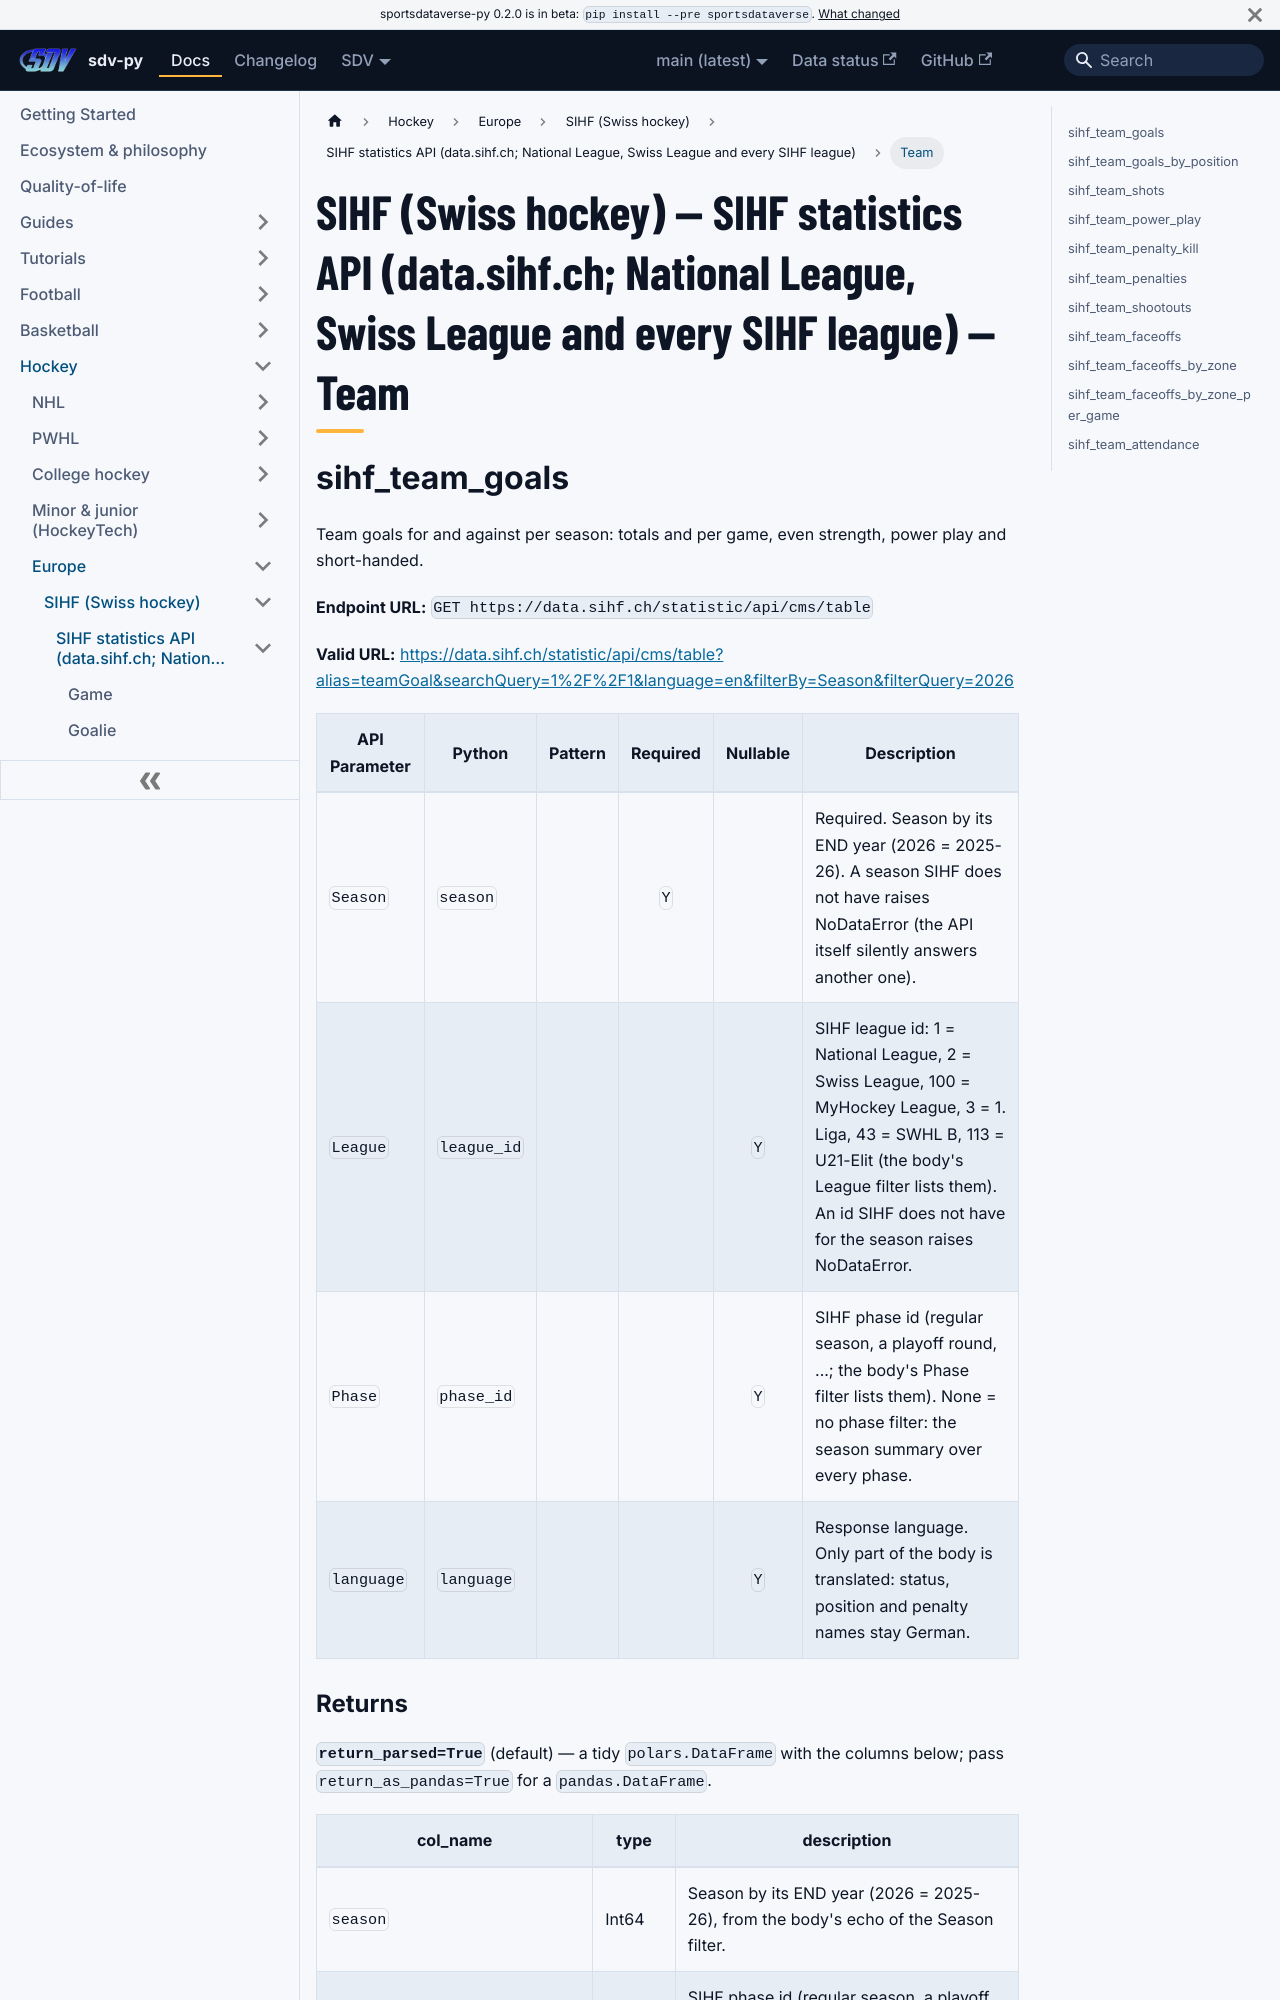

repository: sportsdataverse/sportsdataverse-py · page: docs/sihf/reference/sihf_api_web/team/index.html · generator: docusaurus

---
title: "SIHF (Swiss hockey) — SIHF statistics API (data.sihf.ch; National League, Swiss League and every SIHF league) — Team"
sidebar_label: "Team"
sidebar_position: 4
description: "SIHF (Swiss hockey) — SIHF statistics API (data.sihf.ch; National League, Swiss League and every SIHF league) — Team — function reference in sdv-py, the SportsDataverse Python package."
toc_max_heading_level: 2
---
# SIHF (Swiss hockey) — SIHF statistics API (data.sihf.ch; National League, Swiss League and every SIHF league) — Team

## sihf_team_goals

Team goals for and against per season: totals and per game, even strength, power play and short-handed.

**Endpoint URL:** `GET https://data.sihf.ch/statistic/api/cms/table`

**Valid URL:** [https://data.sihf.ch/statistic/api/cms/table?alias=teamGoal&searchQuery=1%2F%2F1&language=en&filterBy=Season&filterQuery=2026](https://data.sihf.ch/statistic/api/cms/table?alias=teamGoal&searchQuery=1%2F%2F1&language=en&filterBy=Season&filterQuery=2026)

| API Parameter | Python | Pattern | Required | Nullable | Description |
|---|---|:---:|:---:|:---:|---|
| `Season` | `season` |  | `Y` |  | Required. Season by its END year (2026 = 2025-26). A season SIHF does not have raises NoDataError (the API itself silently answers another one). |
| `League` | `league_id` |  |  | `Y` | SIHF league id: 1 = National League, 2 = Swiss League, 100 = MyHockey League, 3 = 1. Liga, 43 = SWHL B, 113 = U21-Elit (the body's League filter lists them). An id SIHF does not have for the season raises NoDataError. |
| `Phase` | `phase_id` |  |  | `Y` | SIHF phase id (regular season, a playoff round, ...; the body's Phase filter lists them). None = no phase filter: the season summary over every phase. |
| `language` | `language` |  |  | `Y` | Response language. Only part of the body is translated: status, position and penalty names stay German. |
